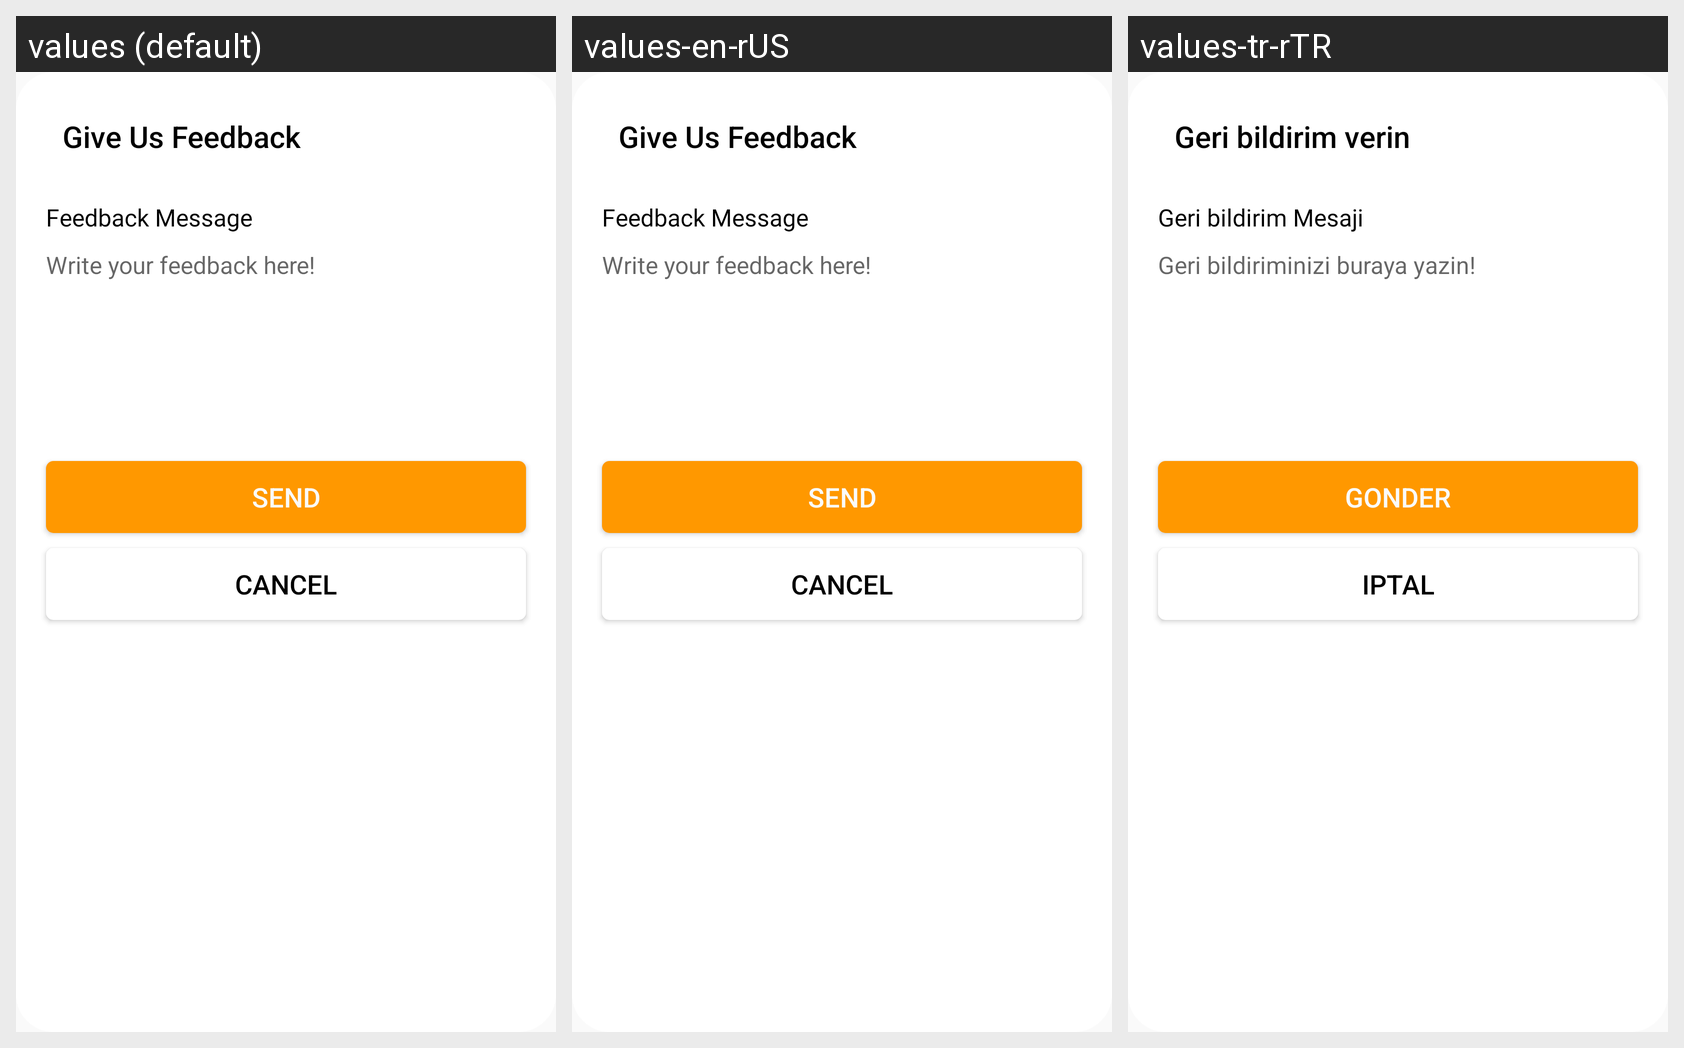

For this localized Android screen grid, give each drawn string resource with its value in every locale shown.
Android screen res/layout/loggerbird_feedback.xml rendered under 3 locales, left to right: values (default), values-en-rUS, values-tr-rTR. Device: Nexus 5 (rendered at 1080×1920; each locale shown at half size, 540×960, under a caption strip naming it); theme AppTheme.
Strings drawn on this screen, with the default value and each locale's value (text and hints the layout hard-codes, and strings that could not be matched under every locale, appear in the picture but are not listed):

editText_feedback_title
  values: Give Us Feedback
  values-en-rUS: Give Us Feedback
  values-tr-rTR: Geri bildirim verin

editText_feedback_subtitle
  values: Feedback Message
  values-en-rUS: Feedback Message
  values-tr-rTR: Geri bildirim Mesaji

editText_feedback_text
  values: Write your feedback here!
  values-en-rUS: Write your feedback here!
  values-tr-rTR: Geri bildiriminizi buraya yazin!

button_feedback_create
  values: Send
  values-en-rUS: Send
  values-tr-rTR: Gonder

button_feedback_cancel
  values: Cancel
  values-en-rUS: Cancel
  values-tr-rTR: Iptal
